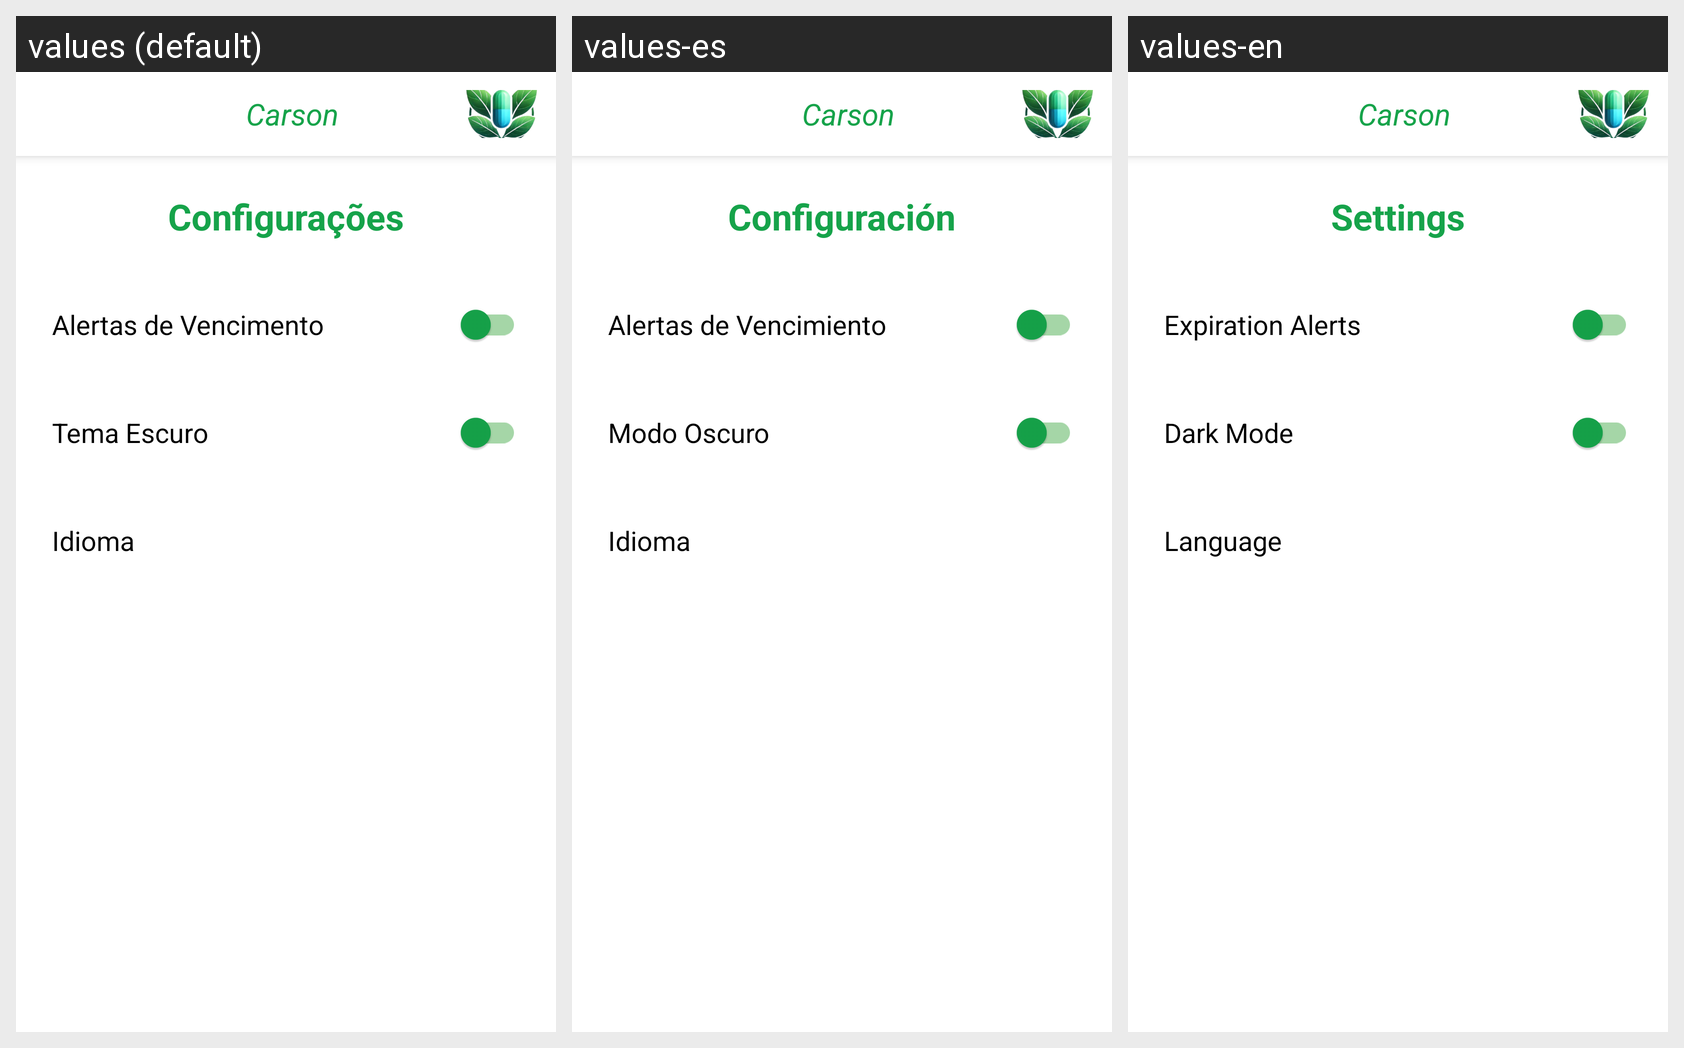

Here is an Android app screen in its default locale and in the app's own translations. Write out the translated-string differences for the strings that appear on this screen.
Android screen res/layout/activity_settings.xml rendered under 3 locales, left to right: values (default), values-es, values-en. Device: Nexus 5 (rendered at 1080×1920; each locale shown at half size, 540×960, under a caption strip naming it); theme Theme.CarsonUmAplicativoParaDescarteDeMedicamentos.
Strings drawn on this screen, with the default value and each locale's value (text and hints the layout hard-codes, and strings that could not be matched under every locale, appear in the picture but are not listed):

app_name
  values: Carson
  values-es: Carson
  values-en: Carson

settings
  values: Configurações
  values-es: Configuración
  values-en: Settings

label_expiry_alerts
  values: Alertas de Vencimento
  values-es: Alertas de Vencimiento
  values-en: Expiration Alerts

label_dark_mode
  values: Tema Escuro
  values-es: Modo Oscuro
  values-en: Dark Mode

label_language
  values: Idioma
  values-es: Idioma
  values-en: Language
